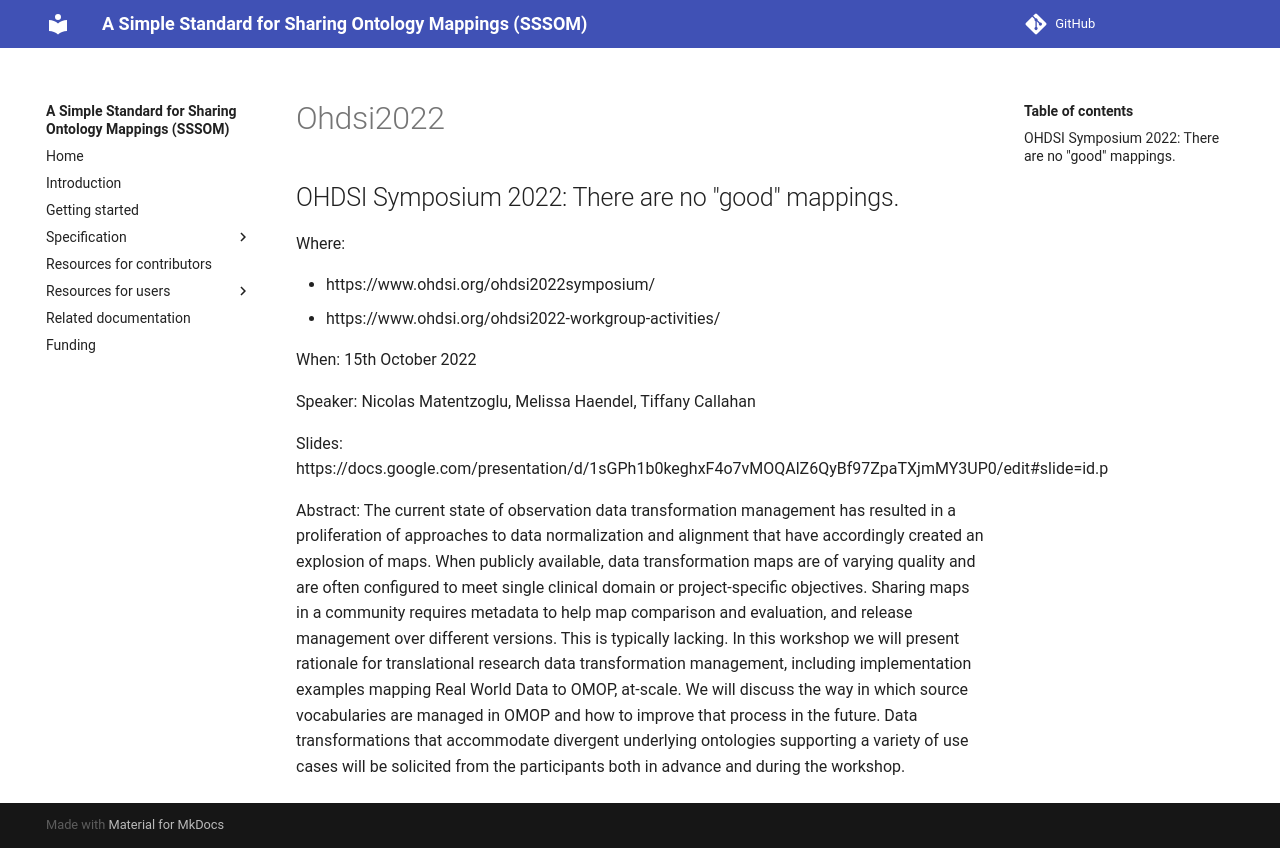

repository: mapping-commons/sssom · page: dev/events/ohdsi2022/index.html · generator: mkdocs

## OHDSI Symposium 2022: There are no "good" mappings.

Where:

- https://www.ohdsi.org/ohdsi2022symposium/
- https://www.ohdsi.org/ohdsi2022-workgroup-activities/

When: 15th October 2022

Speaker: Nicolas Matentzoglu, Melissa Haendel, Tiffany Callahan

Slides: https://docs.google.com/presentation/d/1sGPh1b0keghxF4o7vMOQAlZ6QyBf97ZpaTXjmMY3UP0/edit#slide=id.p 

Abstract: The current state of observation data transformation management has resulted in a proliferation of approaches to data normalization and alignment that have accordingly created an explosion of maps. When publicly available, data transformation maps are of varying quality and are often configured to meet single clinical domain or project-specific objectives. Sharing maps in a community requires metadata to help map comparison and evaluation, and release management over different versions. This is typically lacking.  In this workshop we will present rationale for translational research data transformation management, including implementation examples mapping Real World Data to OMOP, at-scale. We will discuss the way in which source vocabularies are managed in OMOP and how to improve that process in the future. Data transformations that accommodate divergent underlying ontologies supporting a variety of use cases will be solicited from the participants both in advance and during the workshop.  
